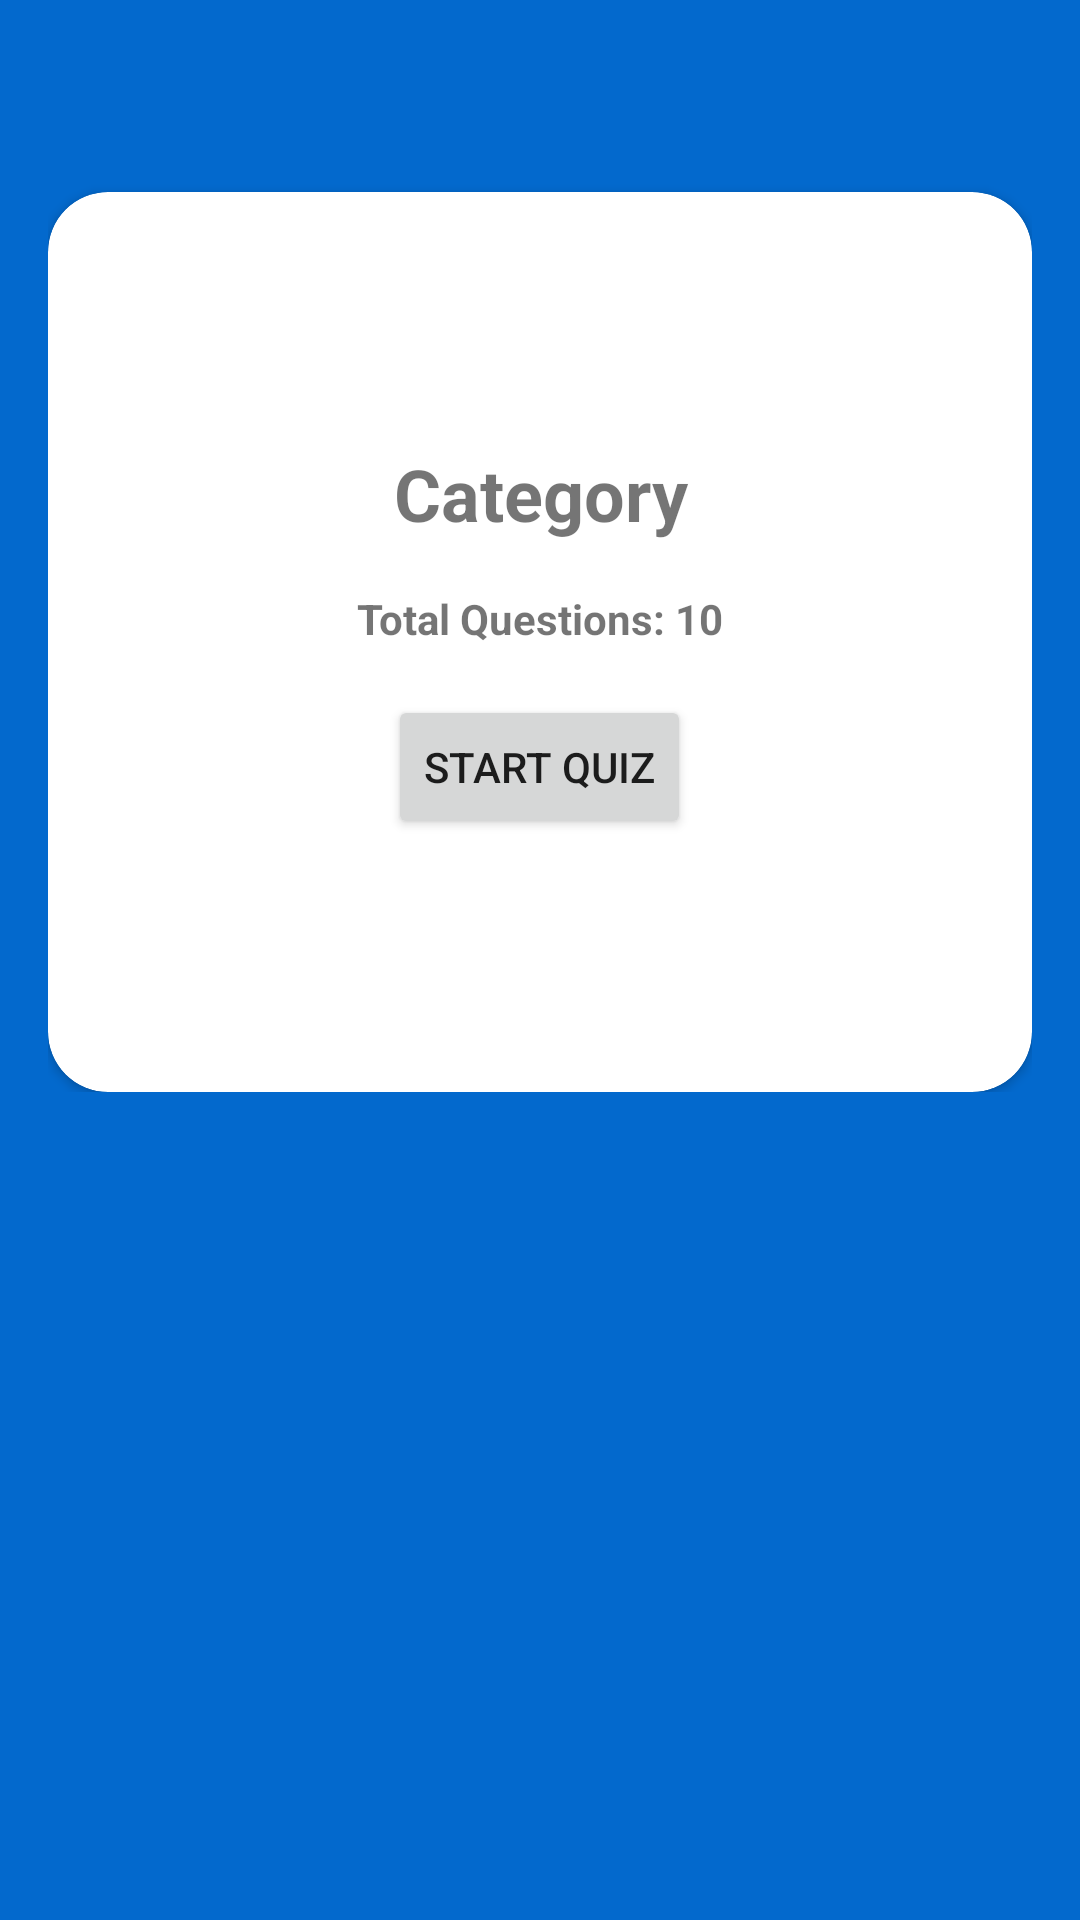

Reconstruct the res/layout file that produces this screen, plus the resources it refers to.
<!-- AndroidManifest.xml: application theme Theme.BrainTeaser -->
<!-- res/layout/activity_quiz.xml -->
<?xml version="1.0" encoding="utf-8"?>
<ScrollView xmlns:android="http://schemas.android.com/apk/res/android"
    xmlns:app="http://schemas.android.com/apk/res-auto"
    xmlns:tools="http://schemas.android.com/tools"
    android:layout_width="match_parent"
    android:layout_height="match_parent"
    android:background="@color/primaryColor"
    tools:context=".QuizActivity">

    <LinearLayout
        android:layout_width="match_parent"
        android:layout_height="wrap_content"
        android:orientation="vertical"
        android:padding="16dp">

        <androidx.cardview.widget.CardView
            android:layout_width="match_parent"
            android:layout_height="wrap_content"
            android:layout_marginTop="48dp"
            app:cardBackgroundColor="@color/white"
            app:cardCornerRadius="20dp">

            <LinearLayout
                android:id="@+id/loadLayout"
                android:layout_width="match_parent"
                android:layout_height="300dp"
                android:orientation="vertical"
                android:paddingHorizontal="16dp"
                android:gravity="center_horizontal|center_vertical"
                android:paddingVertical="32dp">

                <TextView
                    android:id="@+id/category"
                    android:layout_width="match_parent"
                    android:layout_height="wrap_content"
                    android:textSize="24sp"
                    android:textStyle="bold"
                    android:text="Category"
                    android:textAlignment="center"/>
                <TextView
                    android:layout_width="match_parent"
                    android:layout_height="wrap_content"
                    android:textSize="14sp"
                    android:textStyle="bold"
                    android:text="Total Questions: 10"
                    android:layout_marginVertical="16dp"
                    android:textAlignment="center"/>
                <Button
                    android:id="@+id/startQuiz"
                    android:layout_width="wrap_content"
                    android:layout_height="wrap_content"
                    android:text="Start Quiz" />

            </LinearLayout>

            <LinearLayout
                android:id="@+id/successLayout"
                android:layout_width="match_parent"
                android:layout_height="300dp"
                android:orientation="vertical"
                android:paddingHorizontal="16dp"
                android:gravity="center_horizontal|center_vertical"
                android:visibility="gone"
                android:paddingVertical="32dp">

                <TextView
                    android:layout_width="match_parent"
                    android:layout_height="wrap_content"
                    android:textStyle="bold"
                    android:textSize="20sp"
                    android:textAlignment="center"
                    android:paddingVertical="16dp"
                    android:text="Congratulations!" />

                <RelativeLayout
                    android:layout_width="wrap_content"
                    android:layout_height="wrap_content"
                    android:layout_gravity="center_horizontal"
                    android:paddingVertical="16dp">

                    <ProgressBar
                        android:id="@+id/progressBar"
                        style="?android:attr/progressBarStyleHorizontal"
                        android:layout_width="80dp"
                        android:layout_height="80dp"
                        android:layout_centerInParent="true"
                        android:background="@drawable/circle_shape"
                        android:indeterminate="false"
                        android:max="100"
                        android:progress="30"
                        android:progressDrawable="@drawable/circular_progress_bar" />

                    <TextView
                        android:id="@+id/progressStatus"
                        android:layout_width="wrap_content"
                        android:layout_height="wrap_content"
                        android:layout_centerInParent="true"
                        android:text="3"
                        android:textColor="@color/primaryColor"
                        android:textSize="16dp"
                        android:textStyle="bold" />
                </RelativeLayout>
                <Button
                    android:id="@+id/gotoHome"
                    android:layout_width="wrap_content"
                    android:layout_height="wrap_content"
                    android:text="Go to home" />

            </LinearLayout>

            <LinearLayout
                android:id="@+id/quizLayout"
                android:layout_width="match_parent"
                android:layout_height="wrap_content"
                android:orientation="vertical"
                android:paddingHorizontal="16dp"
                android:paddingVertical="32dp"
                android:visibility="gone">

                <LinearLayout
                    android:layout_width="match_parent"
                    android:layout_height="wrap_content"
                    android:orientation="horizontal">

                    <TextView
                        android:layout_width="0dp"
                        android:layout_height="wrap_content"
                        android:layout_gravity="start"
                        android:layout_weight="1"
                        android:visibility="invisible"
                        android:text="1/10" />

                    <TextView
                        android:id="@+id/questionCount"
                        android:layout_width="wrap_content"
                        android:layout_height="wrap_content"
                        android:layout_gravity="end"
                        android:text="1/10" />

                </LinearLayout>

                <RelativeLayout
                    android:layout_width="wrap_content"
                    android:layout_height="wrap_content"
                    android:layout_gravity="center_horizontal"
                    android:paddingVertical="16dp">

                    <ProgressBar
                        android:id="@+id/progress_circular_id"
                        style="?android:attr/progressBarStyleHorizontal"
                        android:layout_width="80dp"
                        android:layout_height="80dp"
                        android:layout_centerInParent="true"
                        android:background="@drawable/circle_shape"
                        android:indeterminate="false"
                        android:max="100"
                        android:progress="30"
                        android:progressDrawable="@drawable/circular_progress_bar" />

                    <TextView
                        android:id="@+id/textview_progress_status_id"
                        android:layout_width="wrap_content"
                        android:layout_height="wrap_content"
                        android:layout_centerInParent="true"
                        android:text="3"
                        android:textColor="@color/primaryColor"
                        android:textSize="16dp"
                        android:textStyle="bold" />
                </RelativeLayout>

                <TextView
                    android:id="@+id/question"
                    android:layout_width="match_parent"
                    android:layout_height="wrap_content"
                    android:paddingVertical="32dp"
                    android:text="Is this the question?"
                    android:textAlignment="center"
                    android:textSize="24dp"
                    android:textStyle="bold" />

                <com.google.android.material.button.MaterialButton
                    android:id="@+id/option1"
                    style="?attr/materialButtonOutlinedStyle"
                    android:layout_width="match_parent"
                    android:layout_height="56dp"
                    android:layout_marginVertical="8dp"
                    android:text="@string/register"
                    app:cornerRadius="20dp"
                    app:strokeColor="@color/secondaryColor" />

                <com.google.android.material.button.MaterialButton
                    android:id="@+id/option2"
                    style="?attr/materialButtonOutlinedStyle"
                    android:layout_width="match_parent"
                    android:layout_height="56dp"
                    android:layout_marginVertical="8dp"
                    android:text="@string/register"
                    app:cornerRadius="20dp"
                    app:strokeColor="@color/secondaryColor" />

                <com.google.android.material.button.MaterialButton
                    android:id="@+id/option3"
                    style="?attr/materialButtonOutlinedStyle"
                    android:layout_width="match_parent"
                    android:layout_height="56dp"
                    android:layout_marginVertical="8dp"
                    android:text="@string/register"
                    app:cornerRadius="20dp"
                    app:strokeColor="@color/secondaryColor" />

                <com.google.android.material.button.MaterialButton
                    android:id="@+id/option4"
                    style="?attr/materialButtonOutlinedStyle"
                    android:layout_width="match_parent"
                    android:layout_height="56dp"
                    android:layout_marginVertical="8dp"
                    android:text="@string/register"
                    app:cornerRadius="20dp"
                    app:strokeColor="@color/secondaryColor" />
            </LinearLayout>

        </androidx.cardview.widget.CardView>
    </LinearLayout>
</ScrollView>
<!-- resources referenced by this layout -->
<resources>
  <color name="primaryColor">#0369cd</color>
  <color name="secondaryColor">#0369cd</color>
  <color name="white">#FFFFFFFF</color>
  <!-- drawable circle_shape (drawable) -->
  <?xml version="1.0" encoding="utf-8"?>
  <shape xmlns:android="http://schemas.android.com/apk/res/android"
      android:shape="ring"
      android:innerRadiusRatio="3.5"
      android:thickness="10dp"
      android:useLevel="false">
      <solid android:color="#CCC" />
  
  </shape>
  <!-- drawable circular_progress_bar (drawable) -->
  <?xml version="1.0" encoding="utf-8"?>
  <rotate xmlns:android="http://schemas.android.com/apk/res/android"
      android:fromDegrees="270"
      android:toDegrees="270">
      <shape
          android:innerRadiusRatio="3.5"
          android:shape="ring"
          android:thickness="10dp"
          android:useLevel="true">
  
          <gradient
              android:angle="0"
              android:endColor="#007DD6"
              android:startColor="#007DD6"
              android:type="sweep"
              android:useLevel="false" />
      </shape>
  </rotate>
  <string name="register">Register</string>
  <style name="Theme.BrainTeaser" parent="Theme.MaterialComponents.DayNight.DarkActionBar">
          
          <item name="colorPrimary">@color/primaryColor</item>
          <item name="colorPrimaryVariant">@color/primaryDarkColor</item>
          <item name="colorOnPrimary">@color/white</item>
          
          <item name="colorSecondary">@color/secondaryColor</item>
          <item name="colorSecondaryVariant">@color/secondaryDarkColor</item>
          <item name="colorOnSecondary">@color/black</item>
          
          <item name="android:statusBarColor" tools:targetApi="l">?attr/colorPrimary</item>
          
      </style>
  <color name="primaryDarkColor">#003f9b</color>
  <color name="secondaryDarkColor">#003f9b</color>
  <color name="black">#FF000000</color>
</resources>
